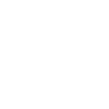
t = 0.00 s
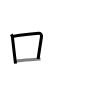
t = 2.50 s
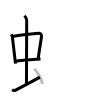
t = 5.25 s
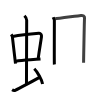
t = 7.75 s
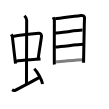
t = 10.50 s
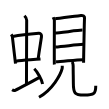
t = 13.00 s

The animated SVG that drew these frames (rendered in a browser with its animation timeline set to each time). Animation: 13 SMIL elements (animate=13); one cycle of 13.00 s.

<svg width="109px" height="109px" viewBox="0 0 px 109px" xmlns="http://www.w3.org/2000/svg" xmlns:xlink="http://www.w3.org/1999/xlink" xml:space="preserve" version="1.1"  baseProfile="full">
<path d="M11.26,34.37c0.46,0.62,1.02,1.7,1.12,2.52c0.87,7.06,1.87,16.21,3.12,26.76" style="fill:none;stroke:black;stroke-width:3;opacity:0">
  <animate attributeType="CSS" attributeName="opacity" from="0" to="1" begin="0s" dur="1s" repeatCount="0" fill="freeze" />
</path>
<path d="M12.72,36.4c6.93-1.19,21.11-2.68,26.13-3.13c1.96-0.18,2.86,1.68,2.62,3.46c-0.83,6.07-1.98,12.01-3.33,22.1" style="fill:none;stroke:black;stroke-width:3;opacity:0">
  <animate attributeType="CSS" attributeName="opacity" from="0" to="1" begin="1s" dur="1s" repeatCount="0" fill="freeze" />
</path>
<path d="M15.76,61.25C23,60,30.25,60,40.52,59.11" style="fill:none;stroke:black;stroke-width:3;opacity:0">
  <animate attributeType="CSS" attributeName="opacity" from="0" to="1" begin="2s" dur="1s" repeatCount="0" fill="freeze" />
</path>
<path d="M24.42,15.75c1.08,1,2.26,2.75,2.26,4.47c0,4.78-0.2,50.78-0.2,64.16" style="fill:none;stroke:black;stroke-width:3;opacity:0">
  <animate attributeType="CSS" attributeName="opacity" from="0" to="1" begin="3s" dur="1s" repeatCount="0" fill="freeze" />
</path>
<path d="M12.07,89.77c1.18,0.73,2.96,0.61,3.56,0.32c0.6-0.29,20.54-10.65,24.26-12.97" style="fill:none;stroke:black;stroke-width:3;opacity:0">
  <animate attributeType="CSS" attributeName="opacity" from="0" to="1" begin="4s" dur="1s" repeatCount="0" fill="freeze" />
</path>
<path d="M34.25,68.75c2.93,2.67,7.57,10.99,8.31,15.14" style="fill:none;stroke:black;stroke-width:3;opacity:0">
  <animate attributeType="CSS" attributeName="opacity" from="0" to="1" begin="5s" dur="1s" repeatCount="0" fill="freeze" />
</path>
<path d="M53.19,17.27c0.48,1.09,1.18,1.9,1.18,3.35c0,1.45-0.16,42.42,0,43.88" style="fill:none;stroke:black;stroke-width:3;opacity:0">
  <animate attributeType="CSS" attributeName="opacity" from="0" to="1" begin="6s" dur="1s" repeatCount="0" fill="freeze" />
</path>
<path d="M55.17,18.74c2.71-0.18,23.39-3.03,25.86-3.25c2.06-0.18,3.68,1.02,3.51,2.36c-0.22,1.71-0.96,43.8-0.96,44.89" style="fill:none;stroke:black;stroke-width:3;opacity:0">
  <animate attributeType="CSS" attributeName="opacity" from="0" to="1" begin="7s" dur="1s" repeatCount="0" fill="freeze" />
</path>
<path d="M55.12,33.06c3.88,0,22.99-2.95,27.34-2.95" style="fill:none;stroke:black;stroke-width:3;opacity:0">
  <animate attributeType="CSS" attributeName="opacity" from="0" to="1" begin="8s" dur="1s" repeatCount="0" fill="freeze" />
</path>
<path d="M55.34,46.97c7.87-0.52,20.16-2.22,27.8-2.68" style="fill:none;stroke:black;stroke-width:3;opacity:0">
  <animate attributeType="CSS" attributeName="opacity" from="0" to="1" begin="9s" dur="1s" repeatCount="0" fill="freeze" />
</path>
<path d="M56.04,61.84c5.39,0,19.82-2.18,26.8-2.18" style="fill:none;stroke:black;stroke-width:3;opacity:0">
  <animate attributeType="CSS" attributeName="opacity" from="0" to="1" begin="10s" dur="1s" repeatCount="0" fill="freeze" />
</path>
<path d="M62.24,65.75c0.06,0.74,0.14,1.92-0.13,2.98C60.53,75.01,52.25,90,39,97.25" style="fill:none;stroke:black;stroke-width:3;opacity:0">
  <animate attributeType="CSS" attributeName="opacity" from="0" to="1" begin="11s" dur="1s" repeatCount="0" fill="freeze" />
</path>
<path d="M72.36,61.97c0.43,1.1,0.8,2.4,0.8,4.11c0,5.93,0.18,11.32,0.18,16.69c0,10.99,1.42,12.34,10.66,12.34c10.25,0,11.75-1.36,11.75-9.45" style="fill:none;stroke:black;stroke-width:3;opacity:0">
  <animate attributeType="CSS" attributeName="opacity" from="0" to="1" begin="12s" dur="1s" repeatCount="0" fill="freeze" />
</path>
</svg>
